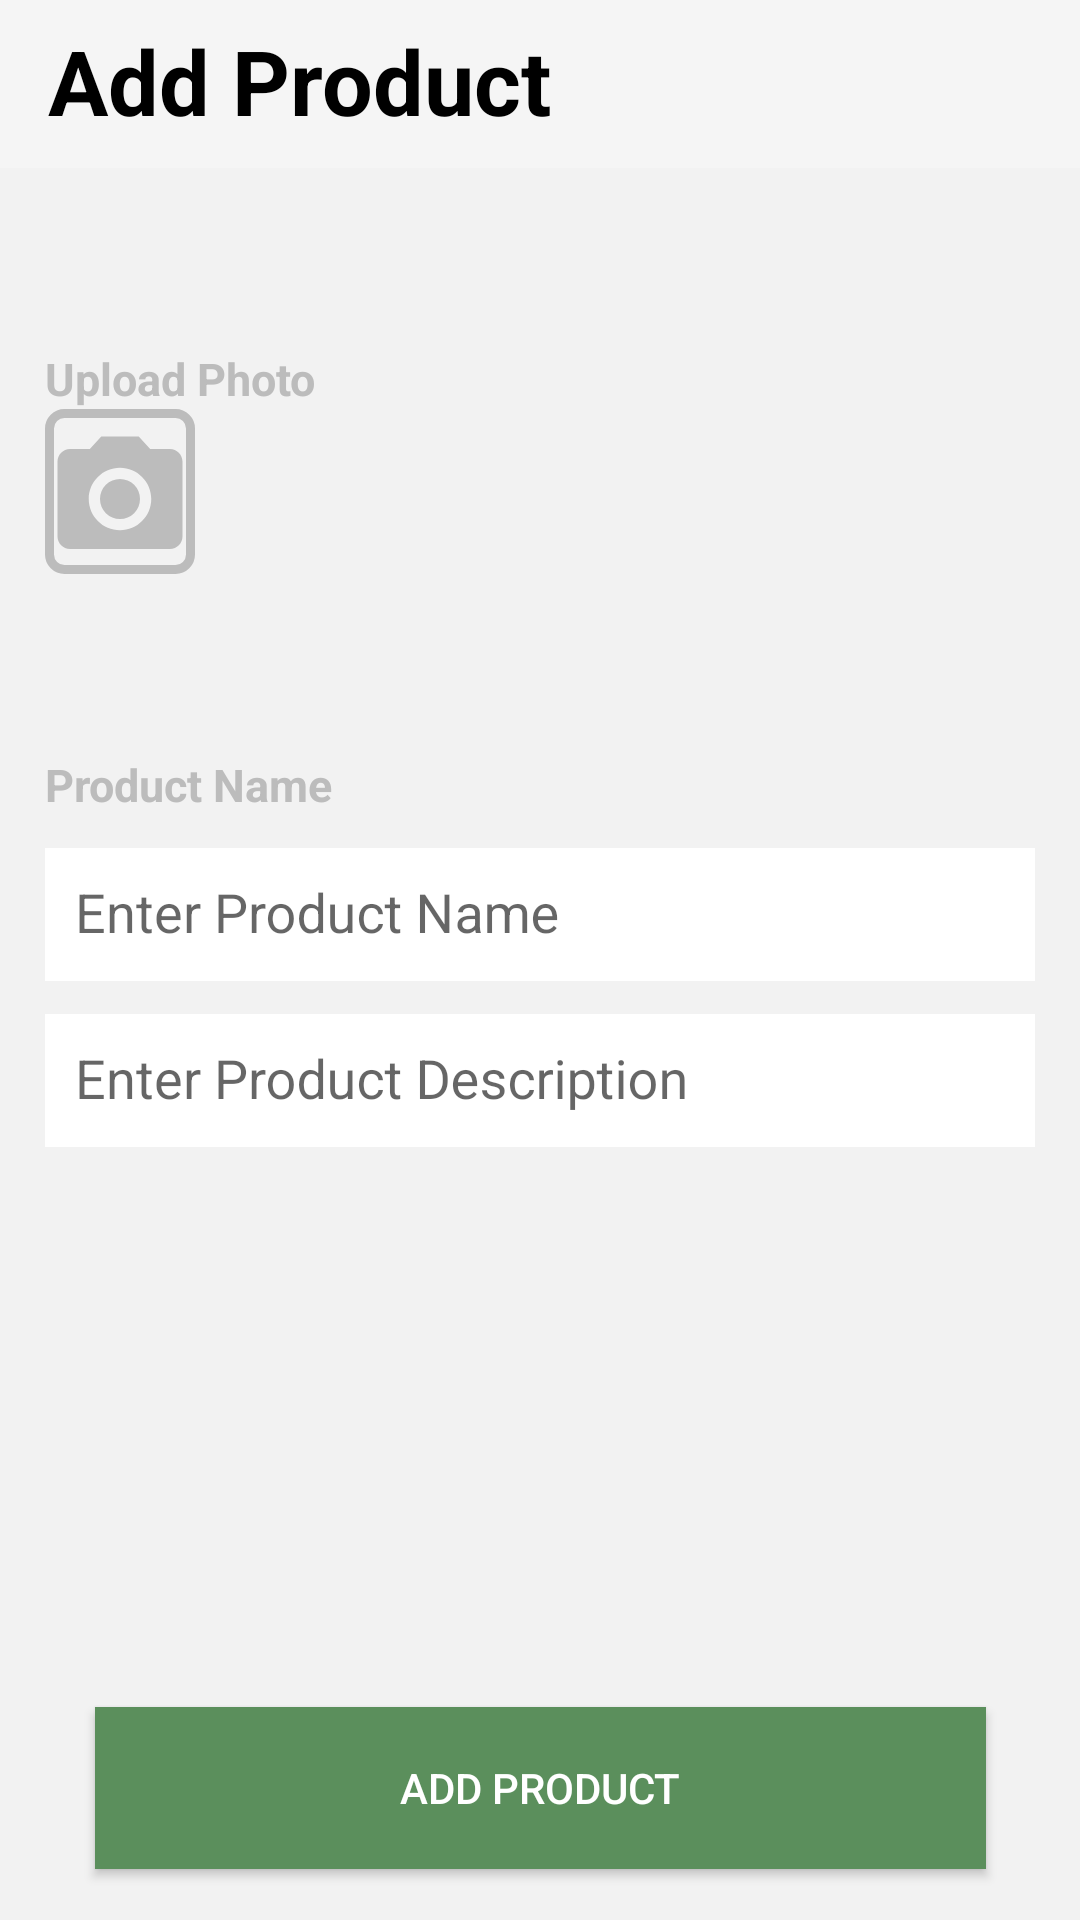

The Android layout XML behind this screen, and the referenced resources:
<!-- AndroidManifest.xml: application theme Theme.AppCompat.Light.NoActionBar -->
<!-- res/layout/activity_add_product.xml -->
<?xml version="1.0" encoding="utf-8"?>
<androidx.constraintlayout.widget.ConstraintLayout xmlns:android="http://schemas.android.com/apk/res/android"
    xmlns:app="http://schemas.android.com/apk/res-auto"
    xmlns:tools="http://schemas.android.com/tools"
    android:layout_width="match_parent"
    android:layout_height="match_parent"
    tools:context=".AddProductActivity">


    <LinearLayout
        android:layout_width="match_parent"
        android:layout_height="match_parent"
        android:orientation="vertical"
        android:background="#F2F2F2"
        >

        <com.google.android.material.appbar.AppBarLayout
            android:id="@+id/appBarLayout"
            android:layout_width="match_parent"
            android:layout_height="wrap_content">

            <androidx.constraintlayout.widget.ConstraintLayout
                android:layout_width="match_parent"
                android:layout_height="match_parent">

                <androidx.appcompat.widget.Toolbar
                    android:id="@+id/productpagetoolbar"
                    android:layout_width="match_parent"
                    android:layout_height="wrap_content"
                    android:minHeight="?attr/actionBarSize"
                    android:theme="?attr/actionBarTheme"
                    app:layout_constraintEnd_toEndOf="parent"
                    app:layout_constraintStart_toStartOf="parent"
                    app:layout_constraintTop_toTopOf="parent"


                    />

                <TextView
                    android:id="@+id/textView"
                    android:layout_width="wrap_content"
                    android:layout_height="wrap_content"
                    android:layout_marginStart="16dp"
                    android:text="Add Product"
                    android:textColor="@color/black"
                    android:textSize="30sp"
                    android:textStyle="bold"
                    app:layout_constraintBottom_toBottomOf="@+id/productpagetoolbar"
                    app:layout_constraintStart_toStartOf="parent"
                    app:layout_constraintTop_toTopOf="parent"
                    app:layout_constraintVertical_bias="0.432" />



            </androidx.constraintlayout.widget.ConstraintLayout>

        </com.google.android.material.appbar.AppBarLayout>


        <TextView
            android:layout_width="match_parent"
            android:layout_height="wrap_content"
            android:layout_marginTop="60dp"
            android:layout_marginLeft="15dp"
            android:text="Upload Photo"
            android:textSize="15dp"
            android:textColor="#BCBCBC"
            android:textStyle="bold" />

        <Button
            android:id="@+id/photobutton"
            style="@style/Widget.AppCompat.Button.Borderless"
            android:layout_width="50dp"
            android:layout_height="wrap_content"
            android:layout_marginLeft="15dp"
            android:paddingTop="5dp"
            android:background="@drawable/default_outline_button_style"
            android:drawableStart="@drawable/ic_baseline_camera_alt_24" />

        <TextView
            android:layout_width="match_parent"
            android:layout_height="wrap_content"
            android:layout_marginTop="60dp"
            android:layout_marginLeft="15dp"
            android:text="Product Name"
            android:textSize="15dp"
            android:textColor="#BCBCBC"
            android:textStyle="bold" />

        <com.google.android.material.textfield.TextInputLayout
            android:layout_marginLeft="15dp"
            android:layout_marginRight="15dp"
            android:id="@+id/productnameinputlayout"
            android:background="@null"
            android:layout_width="match_parent"
            android:layout_height="wrap_content"

            android:hint="Enter Product Name">

            <com.google.android.material.textfield.TextInputEditText
                android:id="@+id/productnameinputeditor"
                android:layout_width="match_parent"
                android:padding="10dp"
                android:background="@color/white"
                android:layout_height="wrap_content" />
        </com.google.android.material.textfield.TextInputLayout>
        <com.google.android.material.textfield.TextInputLayout
            android:layout_marginLeft="15dp"
            android:layout_marginRight="15dp"
            android:id="@+id/descinputlayout"
            android:background="@null"
            android:layout_width="match_parent"
            android:layout_height="wrap_content"

            android:hint="Enter Product Description">

            <com.google.android.material.textfield.TextInputEditText
                android:id="@+id/descinputeditor"
                android:layout_width="match_parent"
                android:padding="10dp"
                android:background="@color/white"
                android:layout_height="wrap_content" />
        </com.google.android.material.textfield.TextInputLayout>
        <ImageView
            android:id="@+id/imageView"
            android:layout_width="match_parent"
            android:layout_height="wrap_content"
            android:layout_weight="1"
            app:layout_constraintTop_toBottomOf="@+id/descinputlayout"

            />
    </LinearLayout>

    <Button
        android:id="@+id/addproductbutton"
        android:layout_width="297dp"
        android:layout_height="54dp"
        android:layout_marginStart="57dp"
        android:layout_marginEnd="57dp"
        android:layout_marginBottom="17dp"
        android:background="@color/green"
        android:onClick="addProduct"
        app:backgroundTint="@null"
        app:layout_constraintBottom_toBottomOf="parent"
        app:layout_constraintEnd_toEndOf="parent"
        app:layout_constraintStart_toStartOf="parent"
        android:text="Add Product"
        android:textColor="@color/white"
        />


</androidx.constraintlayout.widget.ConstraintLayout>
<!-- resources referenced by this layout -->
<resources>
  <color name="black">#FF000000</color>
  <color name="green">#5B8F5C</color>
  <color name="white">#FFFFFFFF</color>
  <!-- drawable default_outline_button_style (drawable) -->
  <?xml version="1.0" encoding="utf-8"?>
  <shape xmlns:android="http://schemas.android.com/apk/res/android"
      android:shape="rectangle" >
  
  
      <stroke
          android:width="3dp"
  
          android:color="@color/grey" />
      <corners android:radius="5dp"/>
  </shape>
  <!-- drawable ic_baseline_camera_alt_24 (drawable) -->
  <vector android:height="50dp" android:tint="#BCBCBC"
      android:viewportHeight="24" android:viewportWidth="24"
      android:width="50dp" xmlns:android="http://schemas.android.com/apk/res/android">
      <path android:fillColor="@android:color/white" android:pathData="M12,12m-3.2,0a3.2,3.2 0,1 1,6.4 0a3.2,3.2 0,1 1,-6.4 0"/>
      <path android:fillColor="@android:color/white" android:pathData="M9,2L7.17,4L4,4c-1.1,0 -2,0.9 -2,2v12c0,1.1 0.9,2 2,2h16c1.1,0 2,-0.9 2,-2L22,6c0,-1.1 -0.9,-2 -2,-2h-3.17L15,2L9,2zM12,17c-2.76,0 -5,-2.24 -5,-5s2.24,-5 5,-5 5,2.24 5,5 -2.24,5 -5,5z"/>
  </vector>
  <color name="grey">#BCBCBC</color>
</resources>
